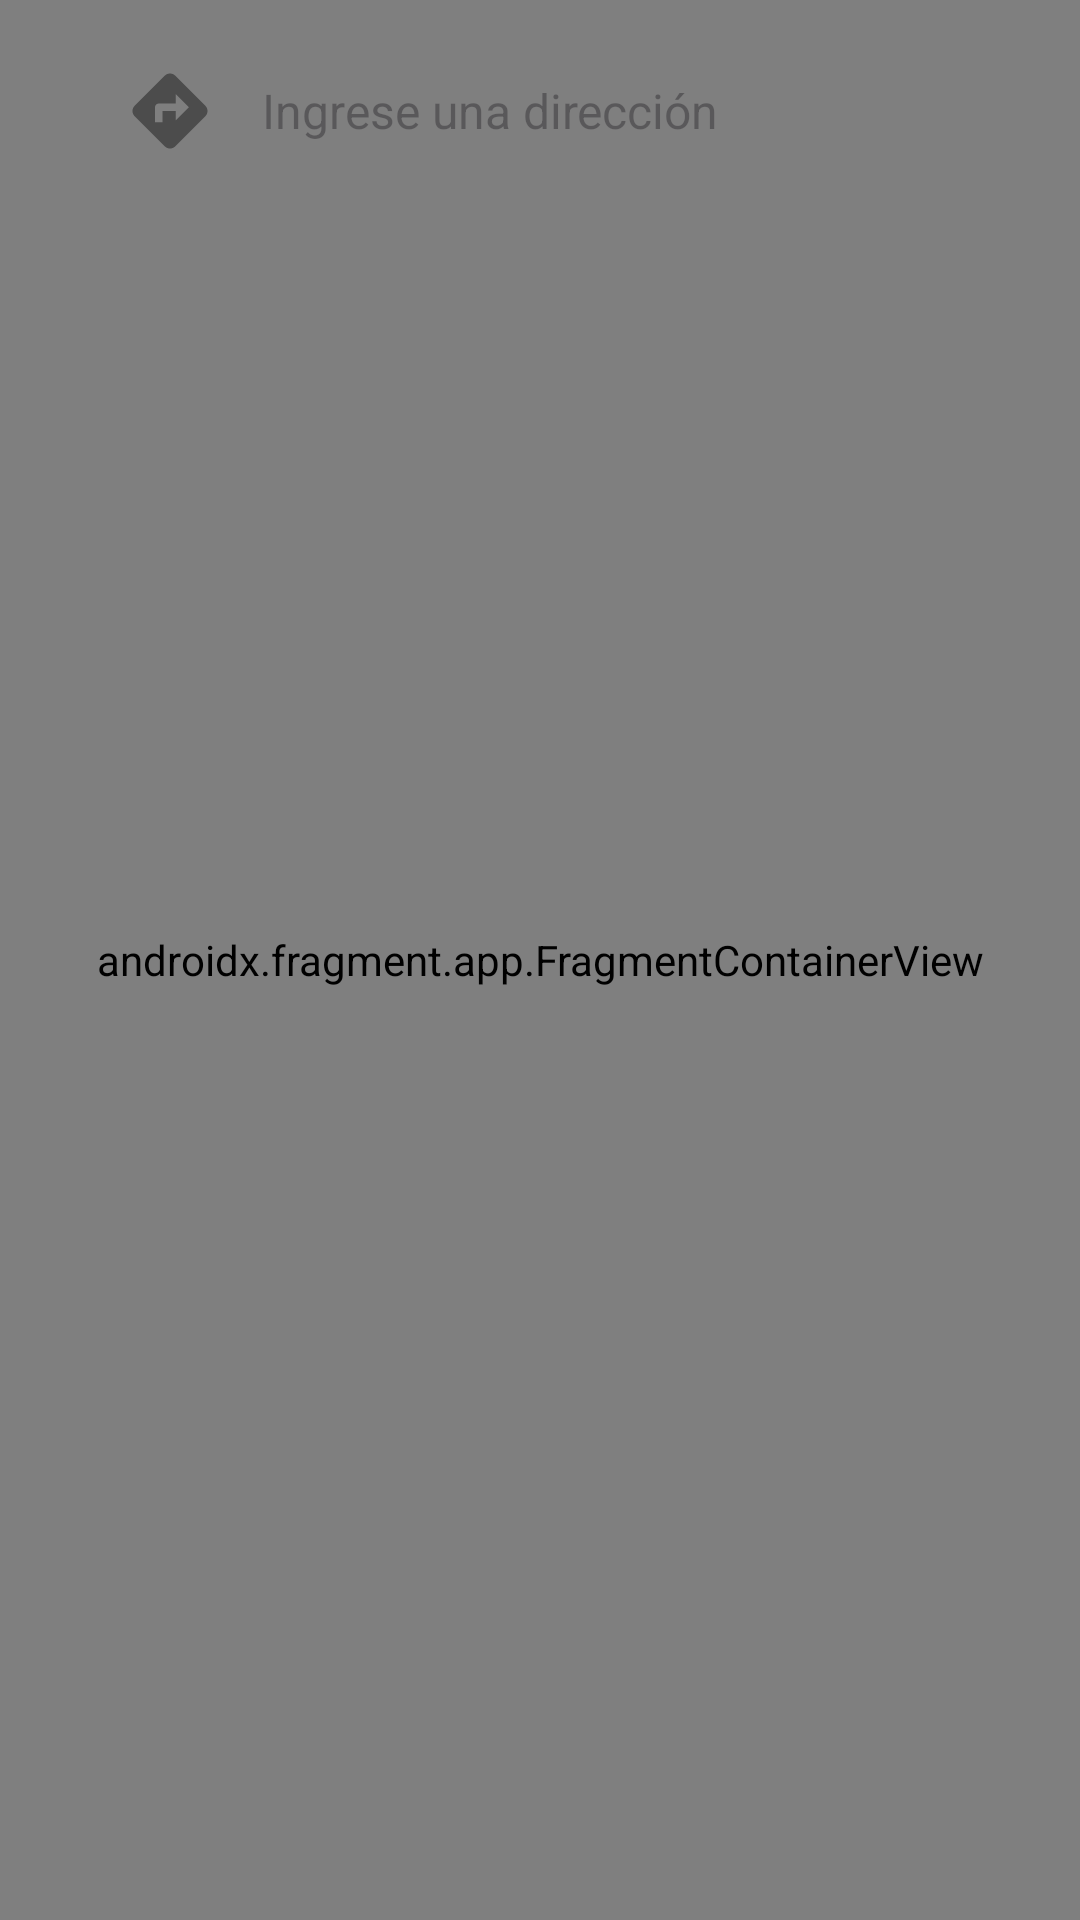

Write the Android layout XML for this screen, with the resource values it uses.
<!-- AndroidManifest.xml: application theme Theme.Taller02_ComputaciónMóvil -->
<!-- res/layout/activity_maps.xml -->
<?xml version="1.0" encoding="utf-8"?>
<FrameLayout xmlns:android="http://schemas.android.com/apk/res/android"
    xmlns:map="http://schemas.android.com/apk/res-auto"
    xmlns:tools="http://schemas.android.com/tools"
    android:layout_width="match_parent"
    android:layout_height="match_parent" >

    <androidx.fragment.app.FragmentContainerView
    android:layout_width="match_parent"
    android:layout_height="match_parent"
    android:id="@+id/map"
    tools:context=".MapsActivity"
    android:name="com.google.android.gms.maps.SupportMapFragment"
    />
    <LinearLayout
        android:layout_width="match_parent"
        android:layout_height="wrap_content"
        android:orientation="horizontal"
        android:padding="6dp"
        android:background="@drawable/rounded_edges"
        android:layout_marginHorizontal="20dp"
        android:layout_marginTop="16dp"
        android:gravity="center"
        android:weightSum="1">

        <ImageView
            android:layout_width="0dp"
            android:layout_height="30dp"
            android:layout_weight="0.20"
            android:contentDescription="@string/direction"
            android:src="@drawable/direction" />
        <EditText
            android:id="@+id/address"
            android:hint="@string/ingrese_una_direcci_n"
            android:textSize="16sp"
            android:textColor="#000000"
            android:layout_width="0dp"
            android:layout_height="wrap_content"
            android:layout_weight="0.80"
            android:inputType="text"
            android:imeOptions="actionSend"
            android:background="@null" />


</LinearLayout>
</FrameLayout>
<!-- resources referenced by this layout -->
<resources>
  <!-- drawable direction (drawable) -->
  <vector android:height="24dp" android:tint="#4C4C4C"
      android:viewportHeight="24" android:viewportWidth="24"
      android:width="24dp" xmlns:android="http://schemas.android.com/apk/res/android">
      <path android:fillColor="@android:color/white" android:pathData="M21.41,10.59l-7.99,-8c-0.78,-0.78 -2.05,-0.78 -2.83,0l-8.01,8c-0.78,0.78 -0.78,2.05 0,2.83l8.01,8c0.78,0.78 2.05,0.78 2.83,0l7.99,-8C22.2,12.63 22.2,11.37 21.41,10.59zM13.5,14.5V12H10v3H8v-4c0,-0.55 0.45,-1 1,-1h4.5V7.5L17,11L13.5,14.5z"/>
  </vector>
  <string name="direction">Direction</string>
  <string name="ingrese_una_direcci_n">Ingrese una dirección</string>
  <style name="Theme.Taller02_ComputaciónMóvil" parent="Base.Theme.Taller02_ComputaciónMóvil" />
  <style name="Base.Theme.Taller02_ComputaciónMóvil" parent="Theme.Material3.DayNight.NoActionBar">
          
          
      </style>
</resources>
